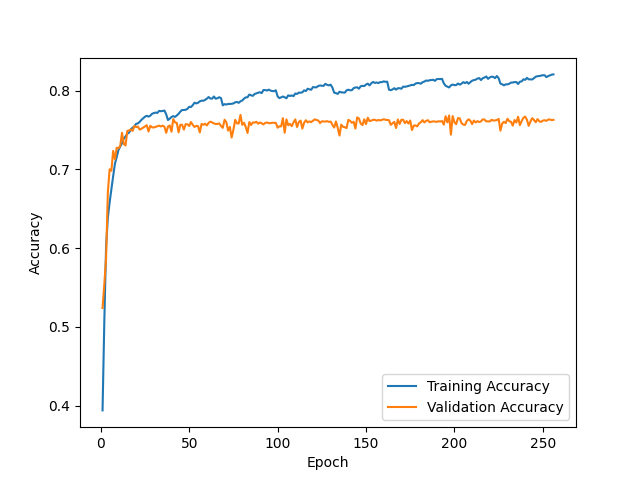

Values plotted in this chart, from the file beside it:
epoch, train_accuracy, val_accuracy
1, 0.3938, 0.5239
2, 0.5068, 0.5539
3, 0.6017, 0.5872
4, 0.6387, 0.6708
5, 0.658, 0.7001
6, 0.6748, 0.6983
7, 0.6915, 0.7235
8, 0.7071, 0.7129
9, 0.7156, 0.7276
10, 0.7247, 0.7269
11, 0.7291, 0.7298
12, 0.7332, 0.7465
13, 0.7392, 0.7325
14, 0.7418, 0.7304
15, 0.7453, 0.7489
16, 0.7467, 0.7495
17, 0.7509, 0.7507
18, 0.753, 0.7489
19, 0.7547, 0.7551
20, 0.758, 0.7537
21, 0.7584, 0.7544
22, 0.7604, 0.7506
23, 0.763, 0.7516
24, 0.7649, 0.7532
25, 0.767, 0.7547
26, 0.7681, 0.7561
27, 0.767, 0.7481
28, 0.7683, 0.7554
29, 0.7706, 0.7535
30, 0.7716, 0.7533
31, 0.7722, 0.7541
32, 0.7717, 0.7548
33, 0.7744, 0.7556
34, 0.774, 0.7546
35, 0.7742, 0.7556
36, 0.7748, 0.7542
37, 0.7699, 0.7465
38, 0.7627, 0.7543
39, 0.7645, 0.7558
40, 0.7667, 0.7479
41, 0.7677, 0.764
42, 0.7667, 0.7597
43, 0.7685, 0.7591
44, 0.7707, 0.7471
45, 0.7735, 0.7568
46, 0.7755, 0.7567
47, 0.7754, 0.7506
48, 0.7758, 0.7575
49, 0.7769, 0.7574
50, 0.7795, 0.7553
51, 0.7793, 0.7602
52, 0.7816, 0.7567
53, 0.7847, 0.754
54, 0.7838, 0.7553
55, 0.7846, 0.755
56, 0.7865, 0.747
57, 0.7873, 0.7578
58, 0.7873, 0.7567
59, 0.7883, 0.7581
60, 0.7899, 0.7558
... 196 more rows
